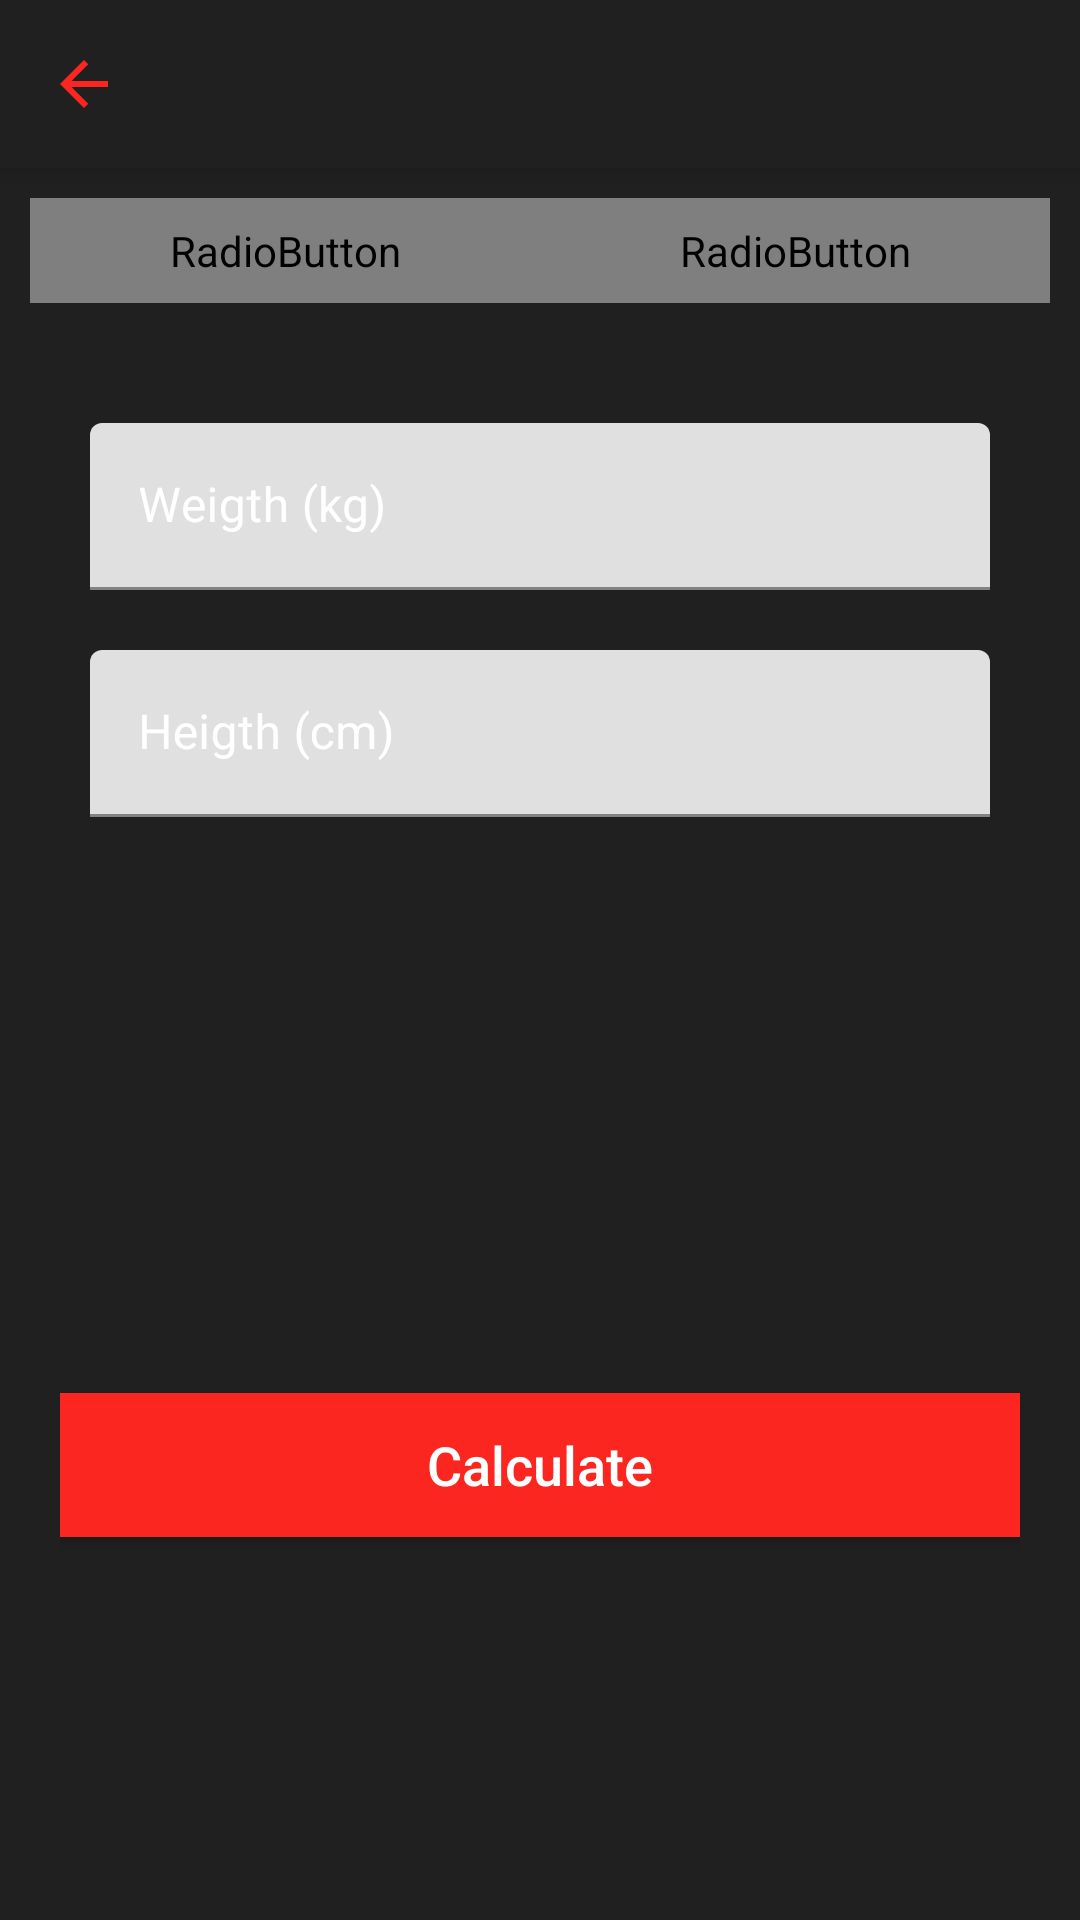

Here is an Android app screen rendered from its layout file. Give the layout XML and the strings, colors and styles it references.
<!-- AndroidManifest.xml: application theme Theme.7workoutApp -->
<!-- res/layout/activity_bmi_actvitivy.xml -->
<?xml version="1.0" encoding="utf-8"?>
<RelativeLayout xmlns:android="http://schemas.android.com/apk/res/android"
    xmlns:app="http://schemas.android.com/apk/res-auto"
    xmlns:tools="http://schemas.android.com/tools"
    android:layout_width="match_parent"
    android:layout_height="match_parent"
    android:background="@color/Accentlight"
    android:gravity="center"
    android:orientation="vertical"
    tools:context=".BmiActvitivy">

    <androidx.appcompat.widget.Toolbar
        android:id="@+id/toolbar_bmi_activity"
        android:layout_width="match_parent"
        android:layout_height="?android:attr/actionBarSize"
        android:background="@color/Accentlight"
        android:elevation="5dp"
        app:navigationIcon="@drawable/item_icon_toolbar"
        app:titleTextColor="@color/white" />

    <RadioGroup
        android:id="@+id/rdo_group"
        android:layout_width="match_parent"
        android:layout_height="wrap_content"
        android:layout_below="@id/toolbar_bmi_activity"
        android:layout_margin="10dp"
        android:background="@drawable/drawable_radio_group_background"
        android:orientation="horizontal">

        <RadioButton
            android:id="@+id/rb_metric"
            android:layout_width="0dp"
            android:layout_height="35dp"
            android:layout_weight="1"
            android:background="@drawable/units_tab_selector"
            android:button="@null"
            android:checked="true"
            android:gravity="center"
            android:text="Metric Units"
            android:textAppearance="@style/TextAppearance.MaterialComponents.Subtitle1"
            android:textColor="@drawable/radio_text_color_selector"
            tools:checked="true" />

        <RadioButton
            android:id="@+id/rb_us"
            android:layout_width="0dp"
            android:layout_height="35dp"
            android:layout_weight="1"
            android:background="@drawable/units_tab_selector"
            android:button="@null"
            android:checked="false"
            android:gravity="center"
            android:text="US Units"
            android:textAppearance="@style/TextAppearance.MaterialComponents.Subtitle1"
            android:textColor="@drawable/radio_text_color_selector"
            tools:checked="false" />


    </RadioGroup>


    <LinearLayout
        android:layout_width="match_parent"
        android:layout_height="match_parent"
        android:layout_below="@id/rdo_group"
        android:layout_margin="20dp"
        android:orientation="vertical">

        <com.google.android.material.textfield.TextInputLayout
            android:id="@+id/til_metric_weigth"
            android:layout_width="match_parent"
            android:layout_height="wrap_content"
            android:layout_margin="10dp"
            android:textColorHint="@color/white"
            app:hintTextColor="@color/Primary">

            <com.google.android.material.textfield.TextInputEditText
                android:id="@+id/edt_weigth"
                android:layout_width="match_parent"
                android:layout_height="wrap_content"
                android:hint="Weigth (kg)"
                android:inputType="number"
                android:textColor="@color/white"
                android:textColorHint="@color/Primary" />

        </com.google.android.material.textfield.TextInputLayout>

        <com.google.android.material.textfield.TextInputLayout
            android:id="@+id/til_metric_heigth"
            android:layout_width="match_parent"
            android:layout_height="wrap_content"
            android:layout_margin="10dp"
            android:textColorHint="@color/white"
            app:hintTextColor="@color/Primary">

            <com.google.android.material.textfield.TextInputEditText
                android:id="@+id/edt_height"
                android:layout_width="match_parent"
                android:layout_height="wrap_content"
                android:hint="Heigth (cm)"
                android:inputType="numberDecimal"
                android:textColor="@color/white"
                android:textColorHint="@color/white" />

        </com.google.android.material.textfield.TextInputLayout>

        <com.google.android.material.textfield.TextInputLayout
            android:id="@+id/til_us_weigth"
            android:layout_width="match_parent"
            android:layout_height="wrap_content"
            android:layout_margin="10dp"
            android:textColorHint="@color/white"
            android:visibility="gone"
            app:hintTextColor="@color/Primary">

            <com.google.android.material.textfield.TextInputEditText
                android:id="@+id/edt_us_weight"
                android:layout_width="match_parent"
                android:layout_height="wrap_content"
                android:hint="Weigth (lbs)"
                android:inputType="numberDecimal"
                android:textColor="@color/white"
                android:textColorHint="@color/white" />

        </com.google.android.material.textfield.TextInputLayout>

        <LinearLayout
            android:id="@+id/ll_heigth_us_view"
            android:layout_width="match_parent"
            android:layout_height="wrap_content"
            android:orientation="horizontal"
            android:visibility="gone">

            <com.google.android.material.textfield.TextInputLayout
                android:layout_width="0dp"
                android:layout_height="wrap_content"
                android:layout_margin="10dp"
                android:layout_weight="1"
                android:textColorHint="@color/white"
                app:hintTextColor="@color/Primary">

                <com.google.android.material.textfield.TextInputEditText
                    android:id="@+id/edt_us_feet_height"
                    android:layout_width="match_parent"
                    android:layout_height="wrap_content"
                    android:hint="Feet "
                    android:inputType="number"
                    android:textColor="@color/white"
                    android:textColorHint="@color/white" />

            </com.google.android.material.textfield.TextInputLayout>

            <com.google.android.material.textfield.TextInputLayout
                android:layout_width="0dp"
                android:layout_height="wrap_content"
                android:layout_margin="10dp"
                android:layout_weight="1"
                android:textColorHint="@color/white"
                app:hintTextColor="@color/Primary">

                <com.google.android.material.textfield.TextInputEditText
                    android:id="@+id/edt_us_Inch_height"
                    android:layout_width="match_parent"
                    android:layout_height="wrap_content"
                    android:hint="Inch"
                    android:inputType="number"
                    android:textColor="@color/white"
                    android:textColorHint="@color/white" />

            </com.google.android.material.textfield.TextInputLayout>

        </LinearLayout>

        <LinearLayout
            android:id="@+id/llDiplayBMIResult"
            android:layout_width="match_parent"
            android:layout_height="wrap_content"
            android:layout_marginTop="25dp"
            android:orientation="vertical"
            android:visibility="invisible"
            tools:visibility="visible">

            <TextView
                android:id="@+id/tvYourBMI"
                android:layout_width="match_parent"
                android:layout_height="wrap_content"
                android:gravity="center"
                android:text="Body Mass Index"
                android:textAllCaps="false"
                android:textAppearance="@style/TextAppearance.MaterialComponents.Headline6"
                android:textColor="@color/Primary"
                android:visibility="invisible"
                tools:visibility="visible" />

            <TextView
                android:id="@+id/tvBMIValue"
                android:layout_width="match_parent"
                android:layout_height="wrap_content"
                android:layout_marginTop="5dp"
                android:gravity="center"
                android:textAppearance="@style/TextAppearance.MaterialComponents.Subtitle1"
                android:textColor="@color/white"
                tools:text="15.00" />

            <TextView
                android:id="@+id/tvBMIType"
                android:layout_width="match_parent"
                android:layout_height="wrap_content"
                android:layout_marginTop="5dp"
                android:gravity="center"
                android:textAppearance="@style/TextAppearance.MaterialComponents.Subtitle1"
                android:textColor="@color/white"
                tools:text="Normal" />

            <TextView
                android:id="@+id/tvBMIDescription"
                android:layout_width="match_parent"
                android:layout_height="wrap_content"
                android:layout_marginTop="5dp"
                android:gravity="center"
                android:textAppearance="@style/TextAppearance.MaterialComponents.Subtitle1"
                android:textColor="@color/white"
                tools:text="Normal" />
        </LinearLayout>

        <Button
            android:id="@+id/btnCalculateUnits"
            android:layout_width="match_parent"
            android:layout_height="wrap_content"
            android:layout_gravity="bottom"
            android:layout_marginTop="50dp"
            android:background="@color/Primary"
            android:text="Calculate"
            android:textAllCaps="false"
            android:textColor="@color/white"
            android:textSize="18sp" />
    </LinearLayout>

</RelativeLayout>
<!-- resources referenced by this layout -->
<resources>
  <color name="Accentlight">#202020</color>
  <color name="Primary">#FB2620</color>
  <color name="white">#FFFFFFFF</color>
  <!-- drawable drawable_radio_group_background (drawable) -->
  <?xml version="1.0" encoding="utf-8"?>
  <shape xmlns:android="http://schemas.android.com/apk/res/android"
      android:shape="rectangle">
      <solid android:color="@color/black" />
      <stroke
          android:width="0.5dp"
          android:color="@color/Primary" />
      <corners android:radius="30dp" />
  
  </shape>
  <!-- drawable item_icon_toolbar (drawable) -->
  <?xml version="1.0" encoding="utf-8"?>
  <vector xmlns:android="http://schemas.android.com/apk/res/android"
      android:width="24dp"
      android:height="24dp"
      android:tint="@color/Primary"
      android:viewportWidth="24"
      android:viewportHeight="24">
      <path
          android:fillColor="@color/Primary"
          android:pathData="M20,11H7.83l5.59,-5.59L12,4l-8,8 8,8 1.41,-1.41L7.83,13H20v-2z" />
  </vector>
  <!-- drawable units_tab_selector (drawable) -->
  <?xml version="1.0" encoding="utf-8"?>
  <selector xmlns:android="http://schemas.android.com/apk/res/android">
  <item android:state_checked="true">
      <shape android:shape="rectangle">
          <solid android:color="@color/Primary"/>
          <corners android:radius="30dp"/>
      </shape>
  </item>
  </selector>
  <style name="Theme.7workoutApp" parent="Theme.MaterialComponents.DayNight.DarkActionBar">
          
          <item name="colorPrimary">@color/purple_500</item>
          <item name="colorPrimaryVariant">@color/purple_700</item>
          <item name="colorOnPrimary">@color/white</item>
          
          <item name="colorSecondary">@color/teal_200</item>
          <item name="colorSecondaryVariant">@color/teal_700</item>
          <item name="colorOnSecondary">@color/black</item>
          
          <item name="android:statusBarColor" tools:targetApi="l">?attr/colorPrimaryVariant</item>
          
      </style>
  <color name="black">#FF000000</color>
  <color name="purple_500">#FF6200EE</color>
  <color name="purple_700">#FF3700B3</color>
  <color name="teal_200">#FF03DAC5</color>
  <color name="teal_700">#FF018786</color>
</resources>
